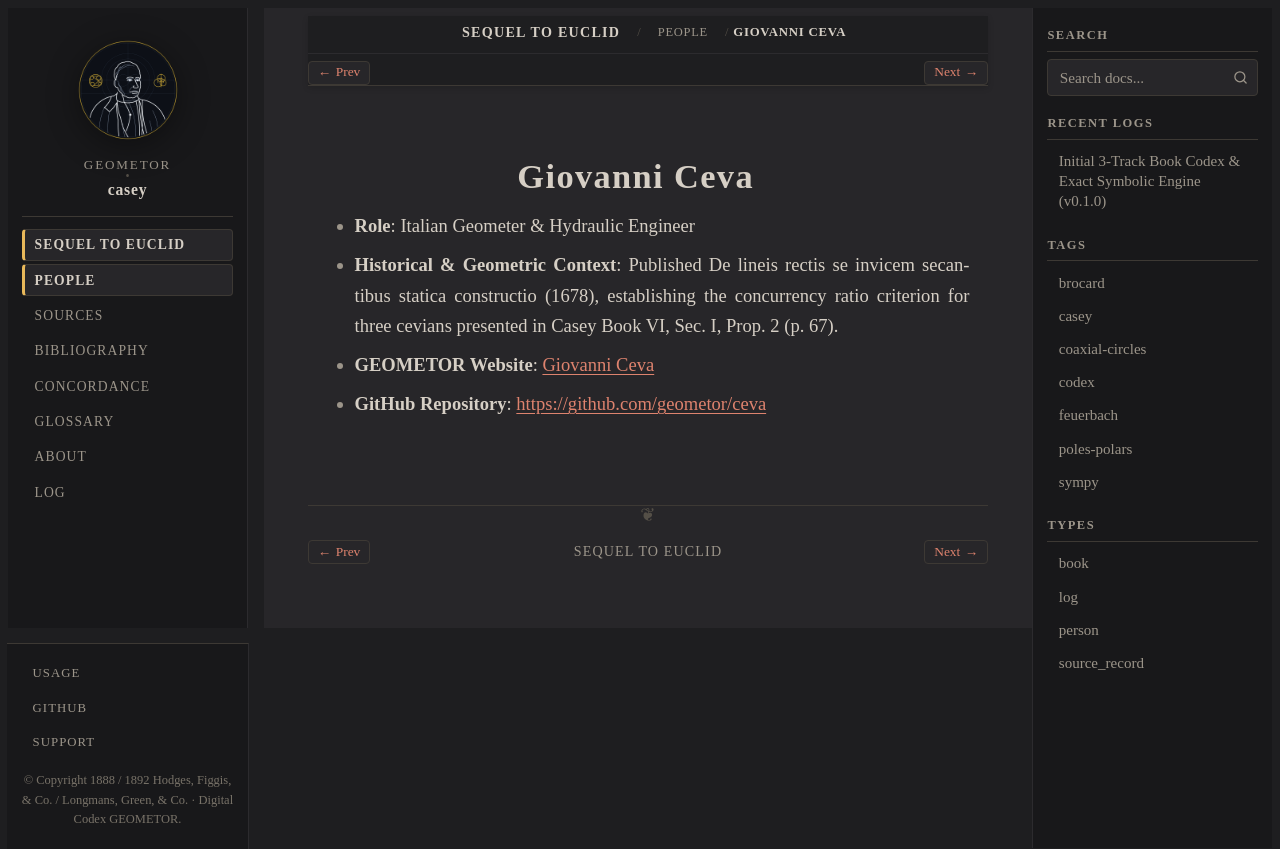

repository: geometor/casey · page: sequel_to_euclid/people/ceva.html · generator: sphinx

:type: person
:layout: book
:death_year: 1734
:death_label: 1734
:lifespan: 1647–1734
:site_url: https://geometor.github.io/ceva/
:github_url: https://github.com/geometor/ceva
:excerpt: * Role: Italian Geometer & Hydraulic Engineer

.. _person-ceva:

Giovanni Ceva
=============

* **Role**: Italian Geometer & Hydraulic Engineer
* **Historical & Geometric Context**: Published De lineis rectis se invicem secantibus statica constructio (1678), establishing the concurrency ratio criterion for three cevians presented in Casey Book VI, Sec. I, Prop. 2 (p. 67).

* **GEOMETOR Website**: `Giovanni Ceva <https://geometor.github.io/ceva/>`_
* **GitHub Repository**: `https://github.com/geometor/ceva <https://github.com/geometor/ceva>`_
